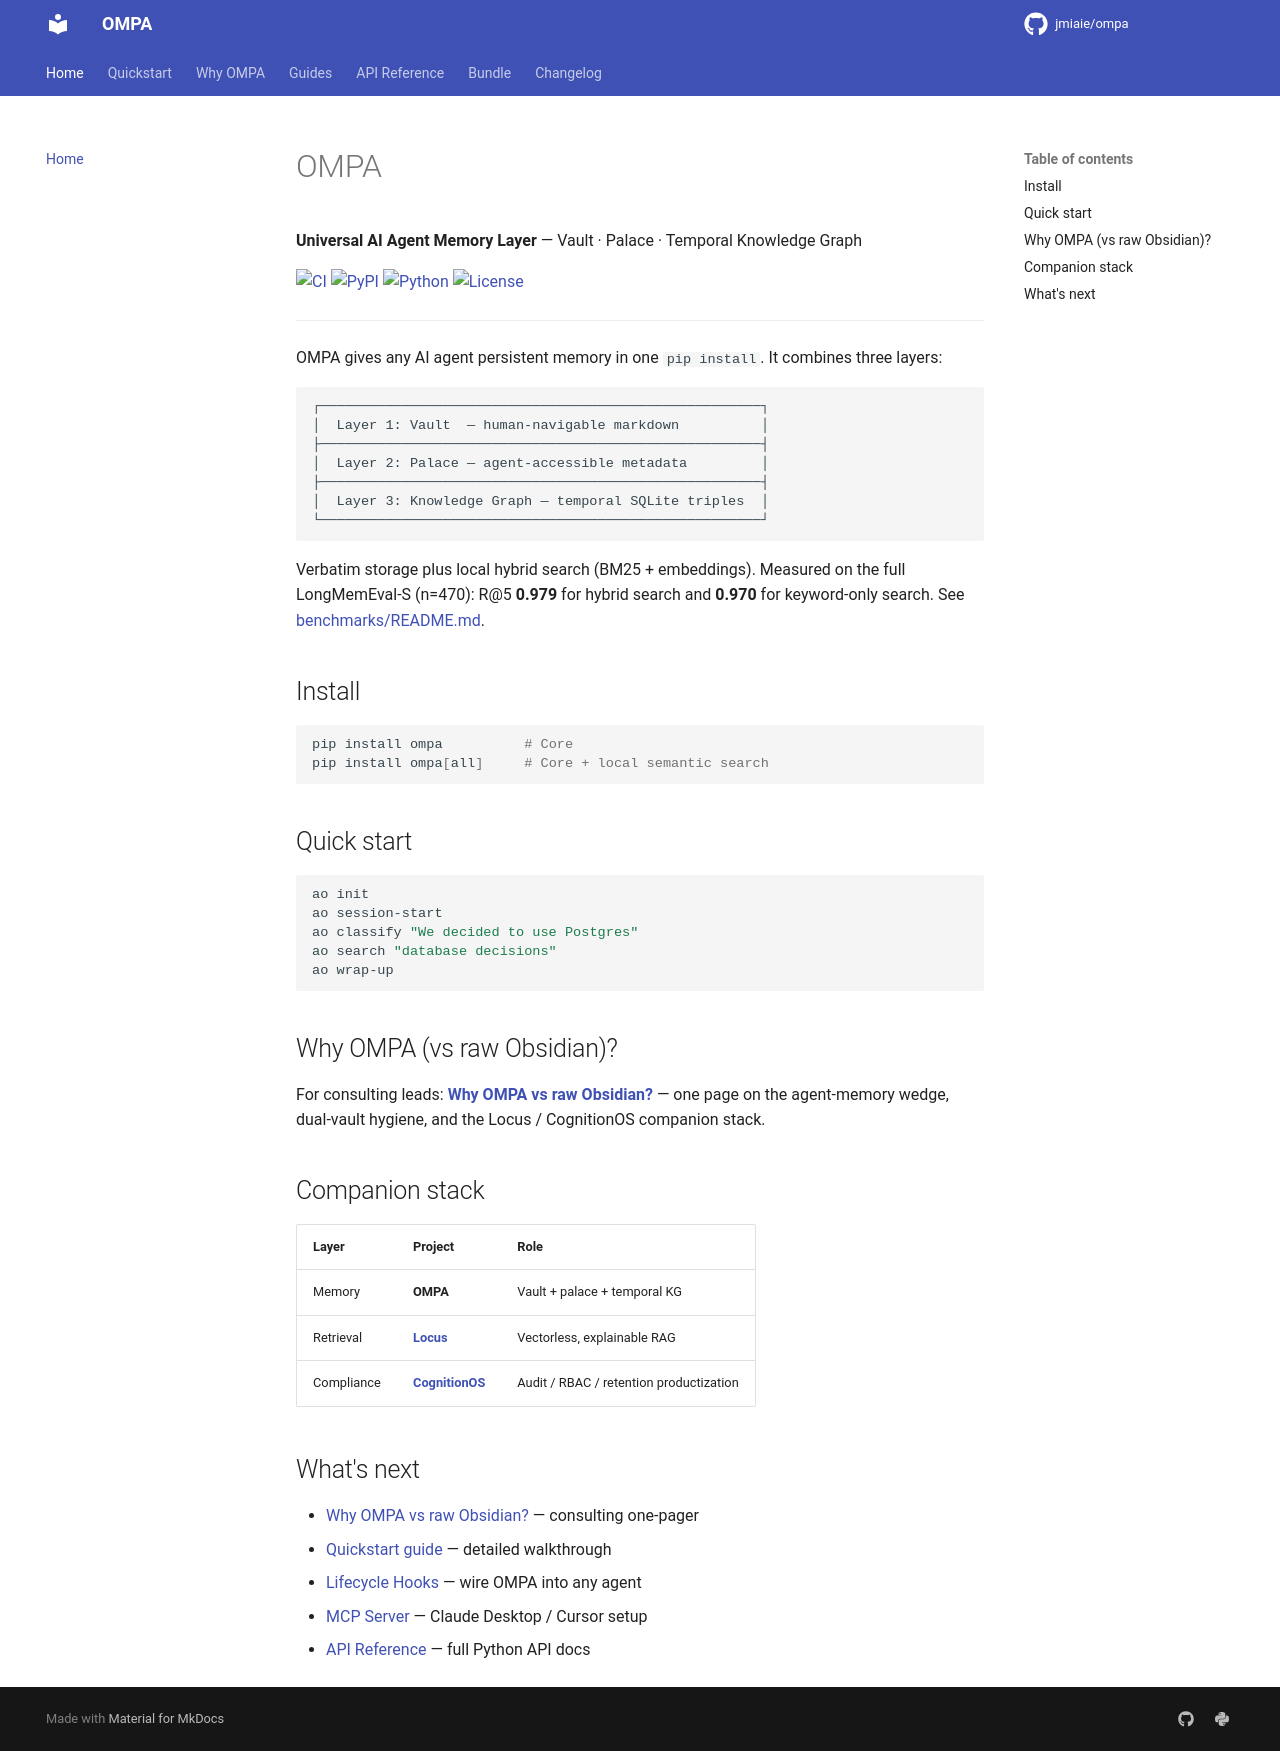

repository: jmiaie/ompa · page: index.html · generator: mkdocs

# OMPA

**Universal AI Agent Memory Layer** — Vault · Palace · Temporal Knowledge Graph

[![CI](https://github.com/jmiaie/ompa/actions/workflows/ci.yml/badge.svg)](https://github.com/jmiaie/ompa/actions/workflows/ci.yml)
[![PyPI](https://img.shields.io/pypi/v/ompa?color=blue)](https://pypi.org/project/ompa/)
[![Python](https://img.shields.io/pypi/pyversions/ompa)](https://pypi.org/project/ompa/)
[![License](https://img.shields.io/pypi/l/ompa)](https://github.com/jmiaie/ompa/blob/main/LICENSE)

---

OMPA gives any AI agent persistent memory in one `pip install`. It combines three layers:

```
┌──────────────────────────────────────────────────────┐
│  Layer 1: Vault  — human-navigable markdown          │
├──────────────────────────────────────────────────────┤
│  Layer 2: Palace — agent-accessible metadata         │
├──────────────────────────────────────────────────────┤
│  Layer 3: Knowledge Graph — temporal SQLite triples  │
└──────────────────────────────────────────────────────┘
```

Verbatim storage plus local hybrid search (BM25 + embeddings). Measured on the full LongMemEval-S (n=470): R@5 **0.979** for hybrid search and **0.970** for keyword-only search. See [benchmarks/README.md](https://github.com/jmiaie/ompa/blob/main/benchmarks/README.md).

## Install

```bash
pip install ompa          # Core
pip install ompa[all]     # Core + local semantic search
```

## Quick start

```bash
ao init
ao session-start
ao classify "We decided to use Postgres"
ao search "database decisions"
ao wrap-up
```


## Why OMPA (vs raw Obsidian)?

For consulting leads: **[Why OMPA vs raw Obsidian?](why-ompa.md)** — one page on the agent-memory wedge, dual-vault hygiene, and the Locus / CognitionOS companion stack.

## Companion stack

| Layer | Project | Role |
|---|---|---|
| Memory | **OMPA** | Vault + palace + temporal KG |
| Retrieval | **[Locus](https://github.com/jmiaie/locus)** | Vectorless, explainable RAG |
| Compliance | **[CognitionOS](https://github.com/jmiaie/cognition-os)** | Audit / RBAC / retention productization |

## What's next

- [Why OMPA vs raw Obsidian?](why-ompa.md) — consulting one-pager
- [Quickstart guide](quickstart.md) — detailed walkthrough
- [Lifecycle Hooks](guides/hooks.md) — wire OMPA into any agent
- [MCP Server](guides/mcp.md) — Claude Desktop / Cursor setup
- [API Reference](api/ompa.md) — full Python API docs
